Run: headless pygame with SDL's dummy video driver; simulated clock (each Clock.tick advances the game by its frame time, no real sleeping); random seed 0; keys injected as events and as key.get_pressed() state; mouse plan: one left click at the window centre at the start of phase 2, then a move to the lower-right quarter at the start of phase 3.
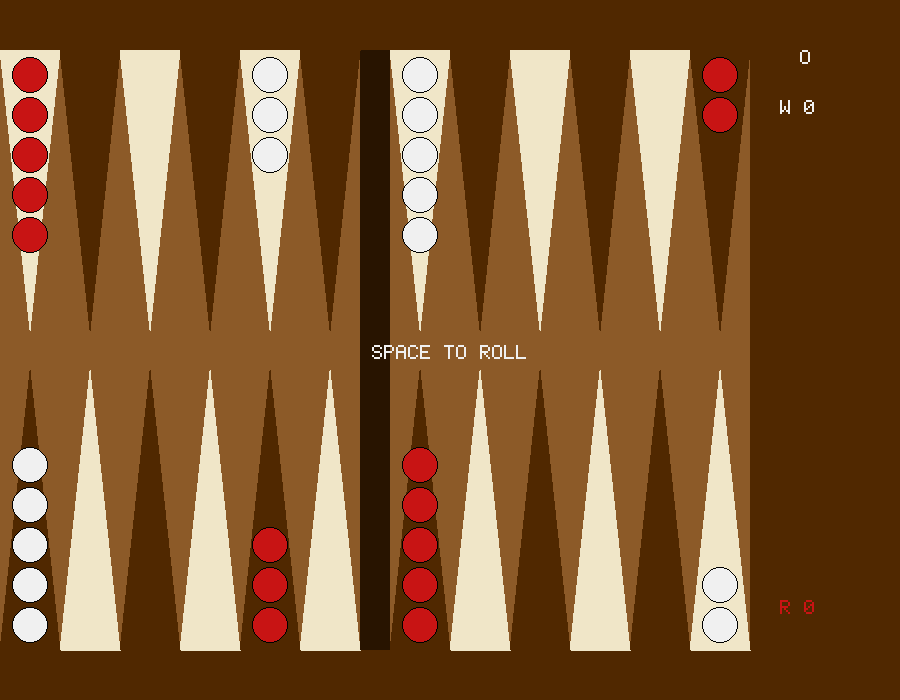
Frame 1 of 4 · flips 1–60 · no input
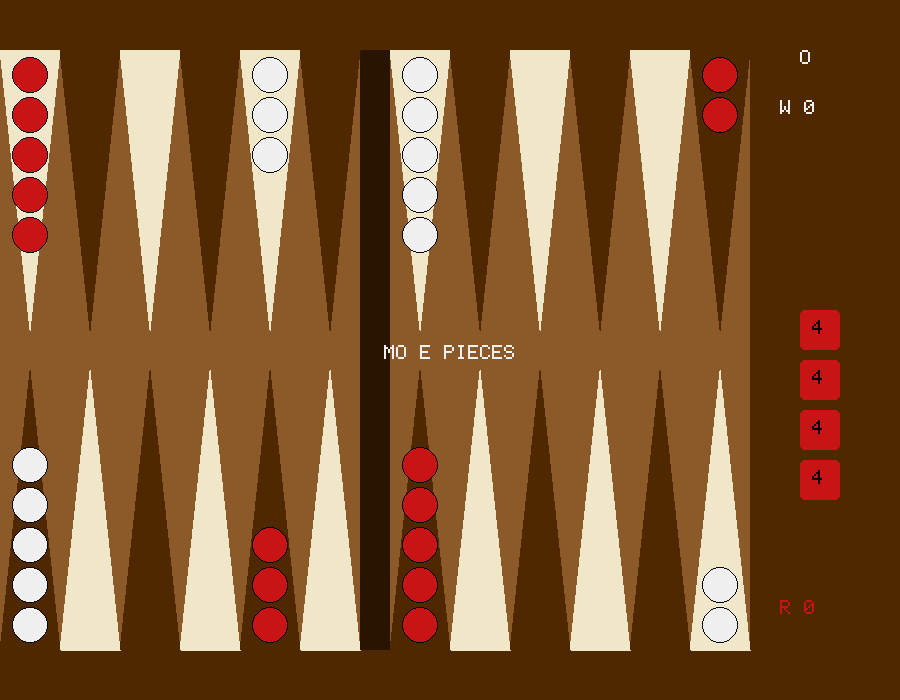
Frame 2 of 4 · flips 61–180 · clicked the window centre · tapped SPACE, RETURN · held RIGHT (→), D
Frame 3 of 4 · flips 181–300 · moved the mouse to the lower-right quarter · held DOWN (↓), S · screen unchanged from frame 2, image omitted
Frame 4 of 4 · flips 301–420 · held LEFT (←), A, UP (↑), W · screen unchanged from frame 3, image omitted

The pygame program that drew these frames:

import pygame
import random
import sys
import copy

# --- SETUP ---
pygame.init()
WIDTH, HEIGHT = 900, 700
SIDE_PANEL = 150
BOARD_WIDTH = WIDTH - SIDE_PANEL
HEIGHT_PAD = 50
PLAY_AREA_H = HEIGHT - HEIGHT_PAD * 2

# Colors
BROWN_DARK = (80, 40, 0)
BROWN_LIGHT = (140, 90, 40)
CREAM = (240, 230, 200)
RED_CHK = (200, 20, 20)
WHITE_CHK = (240, 240, 240)
BLACK = (0, 0, 0)
GREEN_FELT = (0, 80, 0)
HIGHLIGHT = (100, 255, 100)
BAR_COLOR = (40, 20, 0)

# Constants
WHITE = 1
RED = -1
EMPTY = 0

# --- PIXEL FONT ENGINE (5x7) ---
PIXEL_FONT_5x7 = {
    'A': [0x70, 0x88, 0x88, 0xF8, 0x88, 0x88, 0x88],
    'B': [0xF0, 0x88, 0x88, 0xF0, 0x88, 0x88, 0xF0],
    'C': [0x70, 0x88, 0x80, 0x80, 0x80, 0x88, 0x70],
    'D': [0xF0, 0x88, 0x88, 0x88, 0x88, 0x88, 0xF0],
    'E': [0xF8, 0x80, 0x80, 0xF0, 0x80, 0x80, 0xF8],
    'G': [0x78, 0x80, 0x80, 0x98, 0x88, 0x88, 0x70],
    'H': [0x88, 0x88, 0x88, 0xF8, 0x88, 0x88, 0x88],
    'I': [0x70, 0x20, 0x20, 0x20, 0x20, 0x20, 0x70],
    'K': [0x88, 0x90, 0xA0, 0xC0, 0xA0, 0x90, 0x88],
    'L': [0x80, 0x80, 0x80, 0x80, 0x80, 0x80, 0xF8],
    'M': [0x88, 0xD8, 0xA8, 0xA8, 0x88, 0x88, 0x88],
    'N': [0x88, 0xC8, 0xA8, 0x98, 0x88, 0x88, 0x88],
    'O': [0x70, 0x88, 0x88, 0x88, 0x88, 0x88, 0x70],
    'P': [0xF0, 0x88, 0x88, 0xF0, 0x80, 0x80, 0x80],
    'R': [0xF0, 0x88, 0x88, 0xF0, 0xA0, 0x90, 0x88],
    'S': [0x70, 0x88, 0x80, 0x70, 0x08, 0x88, 0x70],
    'T': [0xF8, 0x20, 0x20, 0x20, 0x20, 0x20, 0x20],
    'U': [0x88, 0x88, 0x88, 0x88, 0x88, 0x88, 0x70],
    'W': [0x88, 0x88, 0x88, 0xA8, 0xA8, 0xD8, 0x88],
    'Y': [0x88, 0x88, 0x50, 0x20, 0x20, 0x20, 0x20],
    ' ': [0x00] * 7,
    '0': [0x70, 0x88, 0x98, 0xA8, 0xC8, 0x88, 0x70],
    '1': [0x20, 0x60, 0x20, 0x20, 0x20, 0x20, 0x70],
    '2': [0x70, 0x88, 0x08, 0x30, 0x40, 0x80, 0xF8],
    '3': [0xF8, 0x08, 0x10, 0x30, 0x08, 0x88, 0x70],
    '4': [0x10, 0x30, 0x50, 0x90, 0xF8, 0x10, 0x10],
    '5': [0xF8, 0x80, 0xF0, 0x08, 0x08, 0x88, 0x70],
    '6': [0x30, 0x40, 0x80, 0xF0, 0x88, 0x88, 0x70],
    'DICE_DOT': [0] # Special
}

def draw_pixel_char(surface, char, x, y, scale=2, color=BLACK):
    char = char.upper()
    if char not in PIXEL_FONT_5x7: char = ' '
    rows = PIXEL_FONT_5x7[char]
    for r_idx, row_val in enumerate(rows):
        for c_idx in range(5):
            if (row_val >> (7 - c_idx)) & 1:
                pygame.draw.rect(surface, color, (x + c_idx * scale, y + r_idx * scale, scale, scale))

def draw_pixel_string(surface, text, x, y, scale=2, color=BLACK):
    cursor_x = x
    for char in str(text).upper():
        draw_pixel_char(surface, char, cursor_x, y, scale, color)
        cursor_x += (6 * scale)

# --- BOARD LOGIC ---
class Board:
    def __init__(self):
        # 24 Points. Index 0 is White's Home, 23 is Red's Home
        # Format: [Color, Count]
        self.points = [[0, 0] for _ in range(24)]
        self.bar = {WHITE: 0, RED: 0}
        self.off = {WHITE: 0, RED: 0}
        self.setup_board()

    def setup_board(self):
        # Standard Setup
        self.points[0] = [WHITE, 2]   # 2 White on 1
        self.points[5] = [RED, 5]     # 5 Red on 6
        self.points[7] = [RED, 3]     # 3 Red on 8
        self.points[11] = [WHITE, 5]  # 5 White on 12
        self.points[12] = [RED, 5]    # 5 Red on 13
        self.points[16] = [WHITE, 3]  # 3 White on 17
        self.points[18] = [WHITE, 5]  # 5 White on 19
        self.points[23] = [RED, 2]    # 2 Red on 24

    def is_valid_move(self, start, end, color):
        if end < 0 or end > 23: return False
        dest_color, dest_count = self.points[end]
        if dest_count > 1 and dest_color != color:
            return False # Blocked
        return True

    def move_piece(self, start, end, color):
        # Handle Bar Move
        if start == 'BAR':
            self.bar[color] -= 1
        else:
            self.points[start][1] -= 1
            if self.points[start][1] == 0: self.points[start][0] = 0

        # Handle Bear Off
        if end == 'OFF':
            self.off[color] += 1
            return

        # Handle Destination
        dest_color, dest_count = self.points[end]
        
        # Hit Logic
        if dest_count == 1 and dest_color != color:
            self.points[end] = [color, 1]
            self.bar[dest_color] += 1 # Send opponent to bar
        elif dest_count == 0:
            self.points[end] = [color, 1]
        else:
            self.points[end][1] += 1

    def can_bear_off(self, color):
        if self.bar[color] > 0: return False
        
        # Check if all pieces are in home quadrant
        # White Home: 19-23 (Indices 18-23)
        # Red Home: 0-5
        
        start, end = (0, 17) if color == WHITE else (6, 23)
        for i in range(start, end + 1):
            c, count = self.points[i]
            if c == color and count > 0:
                return False
        return True

    def get_valid_moves(self, dice, color):
        moves = [] # (start_idx, end_idx, die_used)
        
        unique_dice = set(dice)
        
        # 1. Must move from Bar if possible
        if self.bar[color] > 0:
            for die in unique_dice:
                # White enters at 0->23 (high numbers), Red at 23->0 (low numbers)? 
                # Actually standard is: White moves 0->23. Red moves 23->0.
                # If White on bar, enters at -1 + die = index
                # If Red on bar, enters at 24 - die = index
                
                target = -1
                if color == WHITE: target = -1 + die
                else: target = 24 - die # 1 enters at 23, 6 enters at 18
                
                # Boundary check is implicitly handled by bar logic usually, but let's be safe
                if 0 <= target <= 23:
                    c, count = self.points[target]
                    if count <= 1 or c == color:
                        moves.append(('BAR', target, die))
            return moves

        # 2. Regular Moves
        bear_off_allowed = self.can_bear_off(color)
        
        for i in range(24):
            c, count = self.points[i]
            if c != color or count == 0: continue
            
            for die in unique_dice:
                target = i + die if color == WHITE else i - die
                
                # Check Bearing Off
                if (color == WHITE and target > 23) or (color == RED and target < 0):
                    if bear_off_allowed:
                        # Logic: Exact roll or higher roll if no pieces behind
                        if (color == WHITE and target == 24) or (color == RED and target == -1):
                            moves.append((i, 'OFF', die))
                        else:
                            # Allow if no pieces further away
                            furthest = True
                            if color == WHITE:
                                for back in range(18, i):
                                    if self.points[back][0] == WHITE and self.points[back][1] > 0: furthest = False
                            else:
                                for back in range(i + 1, 6):
                                    if self.points[back][0] == RED and self.points[back][1] > 0: furthest = False
                            
                            if furthest:
                                moves.append((i, 'OFF', die))

                # Normal Move
                elif 0 <= target <= 23:
                    t_c, t_count = self.points[target]
                    if t_count <= 1 or t_c == color:
                        moves.append((i, target, die))
                        
        return moves

# --- AI AGENT ---
class AI:
    def __init__(self, color):
        self.color = color

    def get_move(self, board, dice):
        moves = board.get_valid_moves(dice, self.color)
        if not moves: return None
        
        # Heuristic Scoring
        best_score = -9999
        best_move = None
        
        for move in moves:
            start, end, die = move
            score = 0
            
            # 1. Priority: Hit opponent
            if end != 'OFF' and end != 'BAR':
                c, count = board.points[end]
                if count == 1 and c != self.color:
                    score += 50
            
            # 2. Priority: Bear Off
            if end == 'OFF':
                score += 100
            
            # 3. Priority: Secure a point (make size 2)
            if end != 'OFF' and end != 'BAR':
                c, count = board.points[end]
                if c == self.color and count == 1:
                    score += 20
            
            # 4. Penalty: Leave a blot
            if end != 'OFF' and end != 'BAR':
                # Check if we are leaving a singleton at start
                # (Complex to calculate simply, skipping for basic AI)
                pass

            if score > best_score:
                best_score = score
                best_move = move
                
        return best_move

# --- GRAPHICS ---
def draw_board(win, board, selected_idx, valid_targets):
    win.fill(BROWN_DARK)
    
    # Draw Play Area Background
    pygame.draw.rect(win, BROWN_LIGHT, (0, HEIGHT_PAD, BOARD_WIDTH, PLAY_AREA_H))
    
    # Draw Bar (Center Line)
    bar_x = BOARD_WIDTH // 2
    pygame.draw.rect(win, BAR_COLOR, (bar_x - 15, HEIGHT_PAD, 30, PLAY_AREA_H))
    
    # Draw Triangles (Points)
    tri_w = (BOARD_WIDTH - 30) // 12
    tri_h = PLAY_AREA_H // 2 - 20
    
    for i in range(24):
        # Calculate X, Y based on quadrant
        # 12-23 are top row (left to right: 12..17 |BAR| 18..23)
        # 11-0 are bottom row (left to right: 11..6 |BAR| 5..0)
        
        is_top = 12 <= i <= 23
        
        # Index Logic for Visual Position
        if is_top:
            if i < 18: idx_vis = i - 12
            else: idx_vis = i - 12 # Wait, 13 is far left. 24 is far right.
            # Visual order top: 12,13,14,15,16,17 | 18,19,20,21,22,23
            pos_idx = i - 12
        else:
            # Visual order bottom: 11,10,9,8,7,6 | 5,4,3,2,1,0
            pos_idx = 11 - i 
        
        # Adjust for Bar gap
        gap = 0
        if pos_idx >= 6: gap = 30
        
        x_base = pos_idx * tri_w + gap
        y_base = HEIGHT_PAD if is_top else HEIGHT - HEIGHT_PAD
        point_dir = 1 if is_top else -1
        
        # Draw Triangle
        color = CREAM if i % 2 == 0 else BROWN_DARK # Alternating colors
        
        pts = [
            (x_base, y_base),
            (x_base + tri_w, y_base),
            (x_base + tri_w // 2, y_base + tri_h * point_dir)
        ]
        pygame.draw.polygon(win, color, pts)
        
        # Highlight Valid Target
        if i in valid_targets:
            pygame.draw.circle(win, HIGHLIGHT, (x_base + tri_w//2, y_base + tri_h//2 * point_dir), 10)
        
        # Highlight Selected
        if i == selected_idx:
            pygame.draw.rect(win, HIGHLIGHT, (x_base, y_base if is_top else y_base - 10, tri_w, 10))

        # Draw Checkers
        c, count = board.points[i]
        if count > 0:
            chk_color = WHITE_CHK if c == WHITE else RED_CHK
            cx = x_base + tri_w // 2
            cy_start = y_base + (25 * point_dir)
            
            # Stack Logic
            limit = 5 # max drawn before stacking text
            drawn = min(count, limit)
            
            for k in range(drawn):
                cy = cy_start + (k * 40 * point_dir)
                pygame.draw.circle(win, chk_color, (cx, cy), 18)
                pygame.draw.circle(win, BLACK, (cx, cy), 18, 1) # Outline
                
            if count > limit:
                draw_pixel_string(win, str(count), cx - 6, cy_start + ((limit-1)*40*point_dir) - 5, 2, BLACK)

    # Draw Bar Checkers
    if board.bar[WHITE] > 0:
        for k in range(board.bar[WHITE]):
            pygame.draw.circle(win, WHITE_CHK, (bar_x, HEIGHT//2 - 40 - k*10), 18)
    if board.bar[RED] > 0:
        for k in range(board.bar[RED]):
            pygame.draw.circle(win, RED_CHK, (bar_x, HEIGHT//2 + 40 + k*10), 18)
            
    # Draw Off Pieces (Side Panel)
    draw_pixel_string(win, "OFF", WIDTH - 100, 50, 2, WHITE_CHK)
    draw_pixel_string(win, f"W:{board.off[WHITE]}", WIDTH - 120, 100, 2, WHITE_CHK)
    draw_pixel_string(win, f"R:{board.off[RED]}", WIDTH - 120, HEIGHT - 100, 2, RED_CHK)

def draw_dice(win, dice, turn):
    y = HEIGHT // 2
    x = WIDTH - 100
    color = WHITE_CHK if turn == WHITE else RED_CHK
    
    for i, d in enumerate(dice):
        pygame.draw.rect(win, color, (x, y - 40 + i*50, 40, 40), border_radius=5)
        draw_pixel_string(win, str(d), x + 12, y - 30 + i*50, 2, BLACK)

# --- GAME CONTROLLER ---
def main():
    win = pygame.display.set_mode((WIDTH, HEIGHT))
    pygame.display.set_caption("Backgammon vs AI")
    clock = pygame.time.Clock()
    
    board = Board()
    ai = AI(WHITE) # AI is White
    
    turn = RED # Human is RED
    dice = []
    selected_idx = None
    valid_targets = []
    message = "SPACE TO ROLL"
    
    run = True
    while run:
        clock.tick(30)
        
        # AI TURN
        if turn == WHITE and dice:
            pygame.time.wait(500)
            move = ai.get_move(board, dice)
            if move:
                start, end, die = move
                board.move_piece(start, end, WHITE)
                dice.remove(die)
                if not dice:
                    turn = RED
                    message = "YOUR TURN"
            else:
                # No moves possible
                turn = RED
                dice = []
                message = "AI STUCK. YOUR TURN"
        
        # EVENT LOOP
        for event in pygame.event.get():
            if event.type == pygame.QUIT:
                run = False
            
            if event.type == pygame.KEYDOWN:
                if event.key == pygame.K_SPACE and not dice:
                    # Roll Dice
                    d1, d2 = random.randint(1,6), random.randint(1,6)
                    dice = [d1, d2]
                    if d1 == d2: dice = [d1, d1, d1, d1] # Doubles
                    message = "MOVE PIECES"
                    
                    # Check if any moves exist, else switch turn
                    if not board.get_valid_moves(dice, turn):
                        message = "NO MOVES!"
                        dice = []
                        turn = -turn

            if event.type == pygame.MOUSEBUTTONDOWN and turn == RED:
                x, y = event.pos
                
                # Identify Clicked Point
                clicked_idx = None
                
                # Check Bar
                if WIDTH//2 - 15 <= x <= WIDTH//2 + 15:
                     if board.bar[RED] > 0: clicked_idx = 'BAR'

                # Check Points
                tri_w = (BOARD_WIDTH - 30) // 12
                if clicked_idx is None:
                    for i in range(24):
                        # Same math as draw logic to find hitbox
                        is_top = 12 <= i <= 23
                        pos_idx = i - 12 if is_top else 11 - i
                        gap = 30 if pos_idx >= 6 else 0
                        bx = pos_idx * tri_w + gap
                        by = HEIGHT_PAD if is_top else HEIGHT//2
                        
                        if bx <= x <= bx + tri_w:
                            if is_top and y <= HEIGHT//2: clicked_idx = i
                            elif not is_top and y > HEIGHT//2: clicked_idx = i

                # Handle Selection/Move
                if clicked_idx is not None:
                    # If clicking a valid target
                    valid_move = False
                    for t_idx, die in valid_targets:
                        if clicked_idx == t_idx or (t_idx == 'OFF' and x > BOARD_WIDTH): # Off click loose check
                            board.move_piece(selected_idx, clicked_idx, RED)
                            dice.remove(die)
                            selected_idx = None
                            valid_targets = []
                            valid_move = True
                            if not dice:
                                turn = WHITE
                                message = "AI TURN"
                            break
                    
                    if not valid_move:
                        # Select Piece
                        c = RED
                        count = 0
                        if clicked_idx == 'BAR': count = board.bar[RED]
                        else: c, count = board.points[clicked_idx]
                        
                        if c == RED and count > 0:
                            selected_idx = clicked_idx
                            moves = board.get_valid_moves(dice, RED)
                            # Filter for this piece
                            valid_targets = []
                            for m_start, m_end, m_die in moves:
                                if m_start == selected_idx:
                                    valid_targets.append((m_end, m_die))
                
                # Click Side Panel for Bear Off
                if x > BOARD_WIDTH and selected_idx is not None:
                    for t_idx, die in valid_targets:
                        if t_idx == 'OFF':
                             board.move_piece(selected_idx, 'OFF', RED)
                             dice.remove(die)
                             selected_idx = None
                             valid_targets = []
                             if not dice: turn = WHITE

        # DRAW
        # Extract just indices for drawing targets
        draw_targets = [t[0] for t in valid_targets if t[0] != 'OFF']
        
        draw_board(win, board, selected_idx, draw_targets)
        draw_dice(win, dice, turn)
        
        # Draw Message
        draw_pixel_string(win, message, WIDTH//2 - len(message)*6, HEIGHT//2 - 5, 2, WHITE_CHK)
        
        pygame.display.flip()

    pygame.quit()
    sys.exit()

if __name__ == "__main__":
    main()
